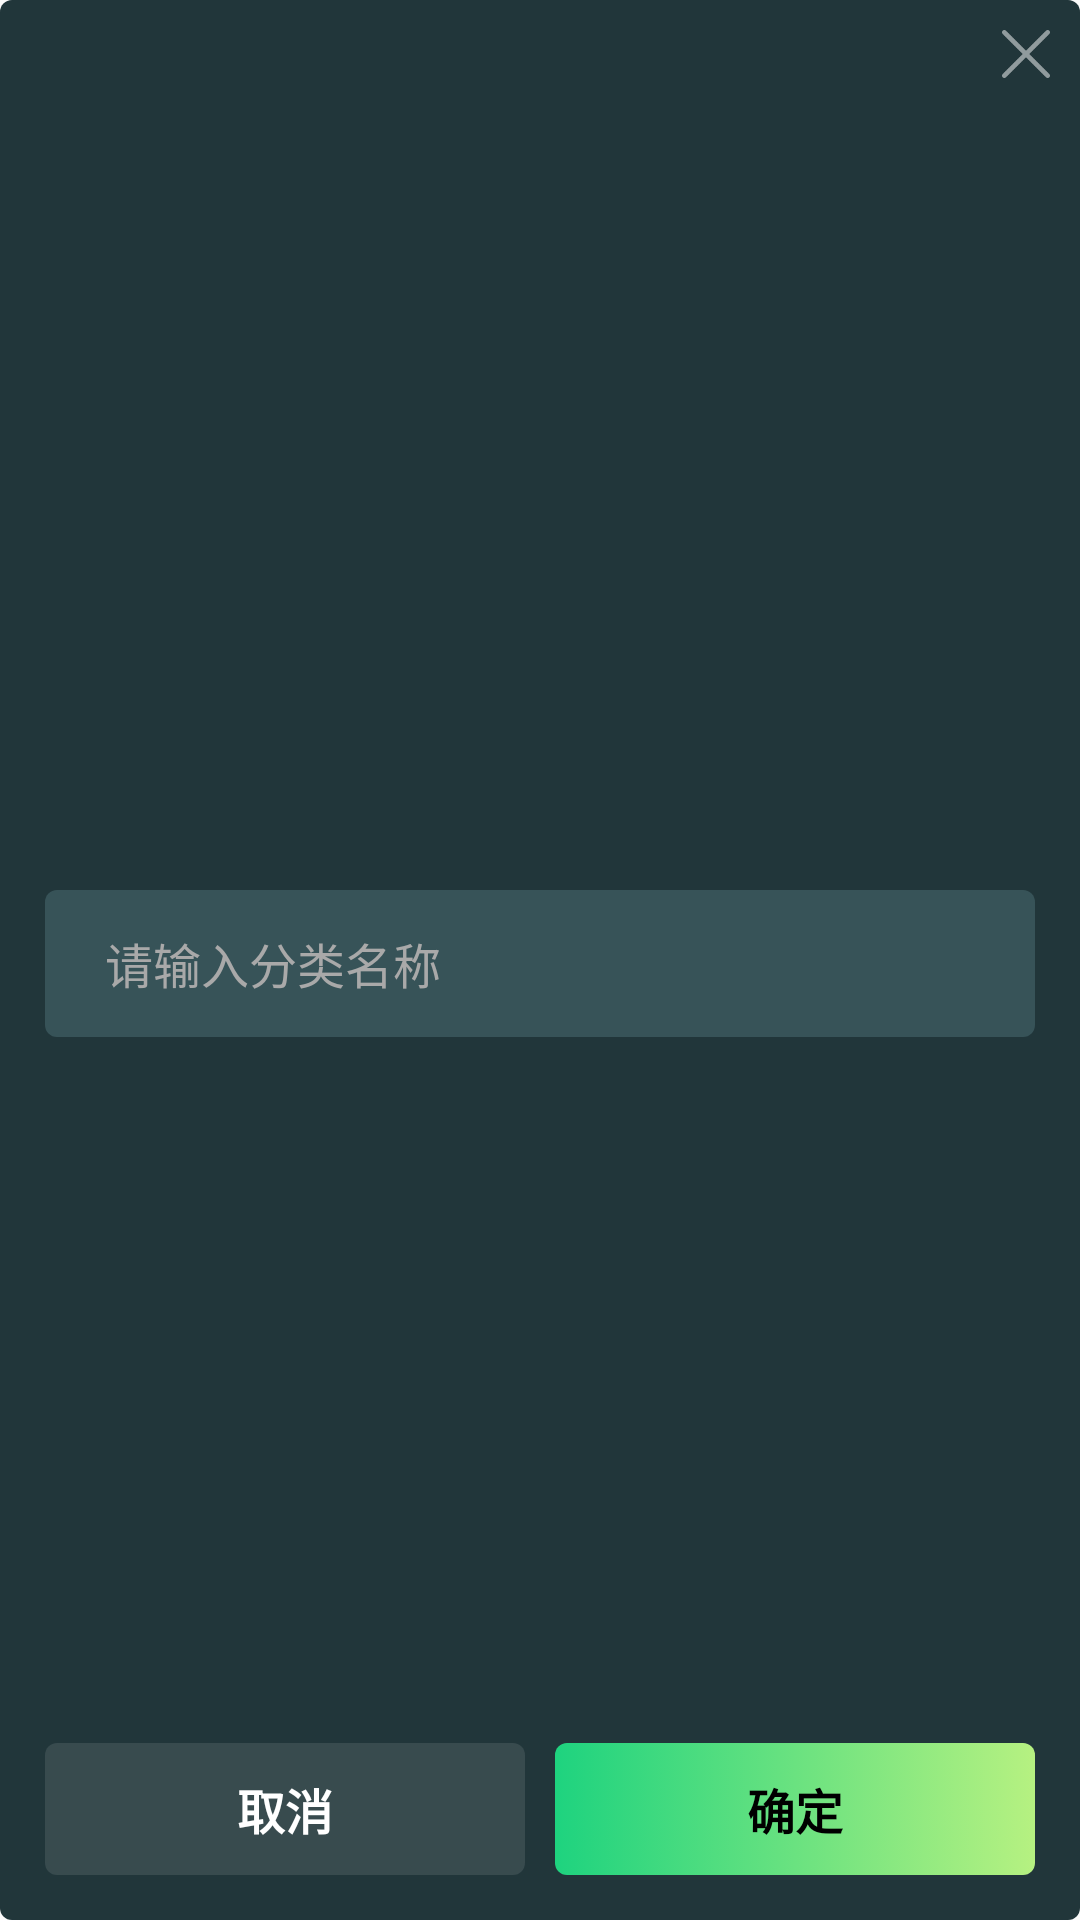

Android layout source for this screen:
<!-- AndroidManifest.xml: application theme Theme.Restaurant -->
<!-- res/layout/edittext_dialog.xml -->
<?xml version="1.0" encoding="utf-8"?>
<androidx.constraintlayout.widget.ConstraintLayout xmlns:android="http://schemas.android.com/apk/res/android"
    xmlns:app="http://schemas.android.com/apk/res-auto"
    xmlns:tools="http://schemas.android.com/tools"
    android:id="@+id/constraintLayout2"
    android:layout_width="match_parent"
    android:layout_height="wrap_content"
    android:layout_gravity="center"
    android:background="@drawable/dialog_corner_bg_shape"
    app:layout_constraintBottom_toBottomOf="parent"
    app:layout_constraintEnd_toEndOf="parent"
    app:layout_constraintStart_toStartOf="parent"
    app:layout_constraintTop_toTopOf="parent">

    <TextView
        android:id="@+id/title"
        android:layout_width="wrap_content"
        android:layout_height="wrap_content"
        android:layout_marginTop="27dp"
        tools:text="@string/add_category"
        android:textColor="@color/white"
        android:textSize="@dimen/sp_18"
        android:textStyle="bold"
        app:layout_constraintEnd_toEndOf="parent"
        app:layout_constraintStart_toStartOf="parent"
        app:layout_constraintTop_toTopOf="parent" />

    <EditText
        android:id="@+id/editTextNumber"
        android:layout_width="0dp"
        android:layout_height="49dp"
        android:layout_marginStart="@dimen/dp_15"
        android:layout_marginTop="27dp"
        android:layout_marginEnd="@dimen/dp_15"
        android:layout_marginBottom="17dp"
        android:background="@drawable/dialog_corner_edit_bg"
        android:hint="@string/please_enter_category"
        android:maxLength="12"
        android:singleLine="true"
        android:ellipsize="end"
        android:paddingStart="@dimen/dp_20"
        android:paddingEnd="@dimen/dp_20"
        android:textColor="@color/white"
        android:textColorHint="@color/deep_gray"
        android:textSize="16sp"
        app:layout_constraintBottom_toTopOf="@+id/cancel"
        app:layout_constraintEnd_toEndOf="parent"
        app:layout_constraintStart_toStartOf="parent"
        app:layout_constraintTop_toBottomOf="@+id/title" />

    <TextView
        android:id="@+id/cancel"
        android:layout_width="0dp"
        android:layout_height="44dp"
        android:layout_marginStart="@dimen/dp_15"
        android:layout_marginEnd="@dimen/dp_10"
        android:background="@drawable/tip_dialog_left_selector"
        android:drawablePadding="5dp"
        android:gravity="center"
        android:text="@string/cancel"
        android:textColor="@color/white"
        android:textSize="16sp"
        android:textStyle="bold"
        app:layout_constraintBottom_toBottomOf="@+id/ok"
        app:layout_constraintEnd_toStartOf="@+id/ok"
        app:layout_constraintHorizontal_bias="0.5"
        app:layout_constraintStart_toStartOf="parent"
        app:layout_constraintTop_toTopOf="@+id/ok" />

    <TextView
        android:id="@+id/ok"
        android:layout_width="0dp"
        android:layout_height="44dp"
        android:layout_marginEnd="@dimen/dp_15"
        android:layout_marginBottom="@dimen/dp_15"
        android:background="@drawable/theme_button_selector"
        android:drawablePadding="5dp"
        android:gravity="center"
        android:text="@string/ok"
        android:textColor="@color/black"
        android:textSize="16sp"
        android:textStyle="bold"
        app:layout_constraintBottom_toBottomOf="parent"
        app:layout_constraintEnd_toEndOf="parent"
        app:layout_constraintHorizontal_bias="0.5"
        app:layout_constraintStart_toEndOf="@+id/cancel" />

    <ImageView
        android:id="@+id/close"
        android:layout_width="36dp"
        android:layout_height="36dp"
        android:padding="10dp"
        android:src="@drawable/close_icon"
        app:layout_constraintEnd_toEndOf="parent"
        app:layout_constraintTop_toTopOf="parent" />
</androidx.constraintlayout.widget.ConstraintLayout>
<!-- resources referenced by this layout -->
<resources>
  <color name="black">#FF000000</color>
  <color name="deep_gray">#A9A9A9</color>
  <color name="white">#FFFFFFFF</color>
  <dimen name="dp_10">10dp</dimen>
  <dimen name="dp_15">15dp</dimen>
  <dimen name="dp_20">20dp</dimen>
  <dimen name="sp_18">18sp</dimen>
  <!-- drawable close_icon: png bitmap (drawable-xxhdpi, 588 bytes) -->
  <!-- drawable dialog_corner_bg_shape (drawable) -->
  <?xml version="1.0" encoding="utf-8"?>
  <shape xmlns:android="http://schemas.android.com/apk/res/android">
      <solid android:color="@color/dialog_bg"/>
      <corners android:radius="@dimen/dp_4"/>
  </shape>
  <!-- drawable dialog_corner_edit_bg (drawable) -->
  <?xml version="1.0" encoding="utf-8"?>
  <shape xmlns:android="http://schemas.android.com/apk/res/android">
      <solid android:color="#375358"/>
      <corners android:radius="4dp"/>
  </shape>
  <!-- drawable theme_button_selector (drawable) -->
  <?xml version="1.0" encoding="utf-8"?>
  <selector xmlns:android="http://schemas.android.com/apk/res/android">
  
      <item android:state_enabled="false">
          <shape>
              <gradient android:startColor="#801ED37F" android:endColor="#80B6F181"/>
              <corners android:radius="@dimen/dp_4"/>
          </shape>
      </item>
  
      <item android:state_pressed="true">
          <shape>
              <gradient android:startColor="#991ED37F" android:endColor="#99B6F181"/>
              <corners android:radius="@dimen/dp_4"/>
          </shape>
      </item>
  
  
      <item>
          <shape>
              <gradient android:startColor="#1ED37F" android:endColor="#B6F181"/>
              <corners android:radius="@dimen/dp_4"/>
          </shape>
      </item>
  </selector>
  <!-- drawable tip_dialog_left_selector (drawable) -->
  <?xml version="1.0" encoding="utf-8"?>
  <selector xmlns:android="http://schemas.android.com/apk/res/android">
      <item android:state_pressed="true">
          <shape>
              <corners android:radius="4dp"/>
              <solid android:color="#3CFFFFFF" />
          </shape>
      </item>
      <item>
          <shape>
              <corners android:radius="4dp"/>
              <solid android:color="#1AFFFFFF" />
          </shape>
      </item>
  </selector>
  <string name="add_category">添加分类</string>
  <string name="cancel">取消</string>
  <string name="ok">确定</string>
  <string name="please_enter_category">请输入分类名称</string>
  <style name="Theme.Restaurant" parent="Theme.AppCompat.Light.NoActionBar" />
  <color name="dialog_bg">#21363A</color>
  <dimen name="dp_4">4dp</dimen>
</resources>
